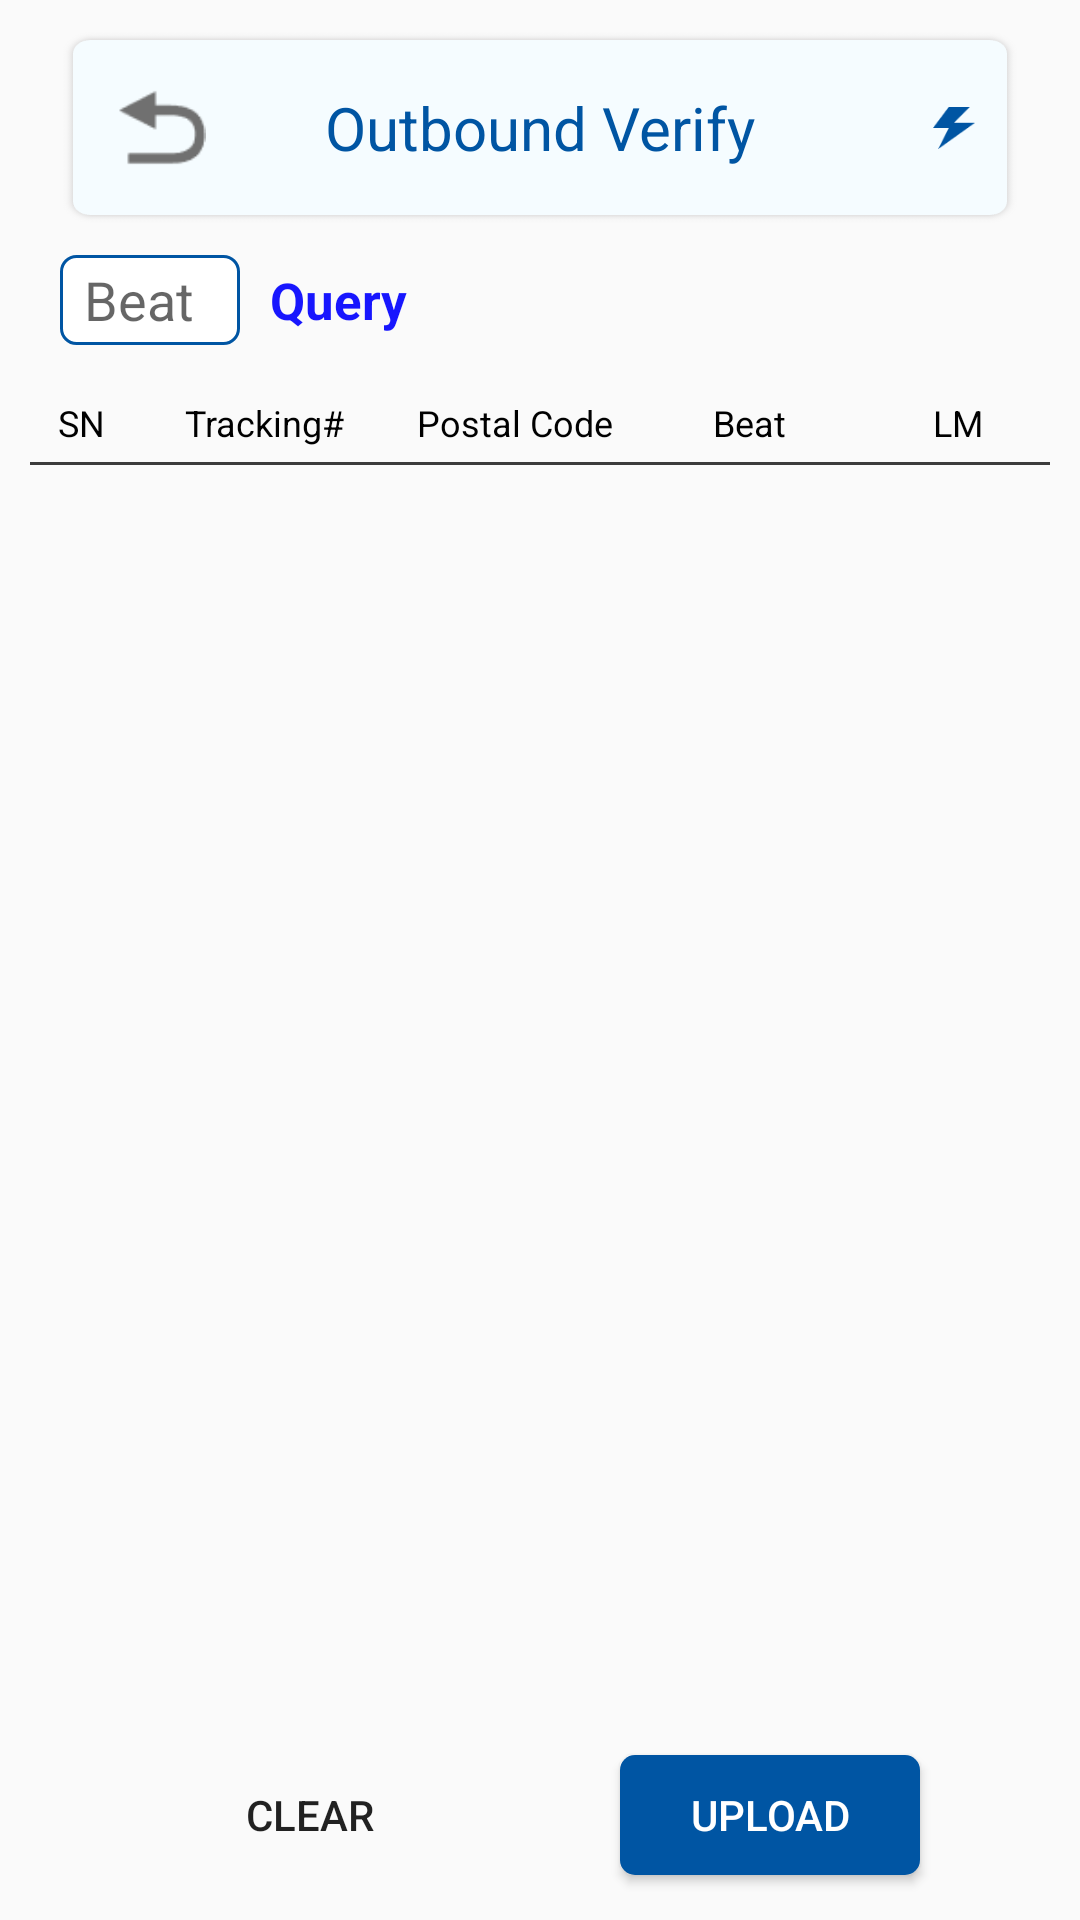

Here is an Android app screen rendered from its layout file. Give the layout XML and the strings, colors and styles it references.
<!-- AndroidManifest.xml: application theme AppTheme.NoActionBar.Fullscreen -->
<!-- res/layout/fragment_ob_verify.xml -->
<?xml version="1.0" encoding="utf-8"?>
<androidx.constraintlayout.widget.ConstraintLayout xmlns:android="http://schemas.android.com/apk/res/android"
    xmlns:app="http://schemas.android.com/apk/res-auto"
    android:layout_width="match_parent"
    android:layout_height="match_parent"
    xmlns:tools="http://schemas.android.com/tools">

    <androidx.constraintlayout.widget.ConstraintLayout
        android:id="@+id/title_layout"
        android:layout_width="match_parent"
        android:layout_height="65dp"
        android:layout_marginHorizontal="20dp"
        android:layout_marginTop="10dp"
        android:background="@drawable/bg_main_btn"
        app:layout_constraintTop_toTopOf="parent">

        <ImageView
            android:id="@+id/tv_back"
            android:layout_width="wrap_content"
            android:layout_height="match_parent"
            android:paddingStart="10dp"
            android:paddingVertical="18dp"
            android:src="@drawable/ic_back"
            app:layout_constraintBottom_toBottomOf="parent"
            app:layout_constraintStart_toStartOf="parent"
            app:layout_constraintTop_toTopOf="parent" />

        <TextView
            android:id="@+id/tv_title"
            android:layout_width="wrap_content"
            android:layout_height="wrap_content"
            android:text="Outbound Verify"
            android:textColor="#0055A3"
            android:textSize="20sp"
            app:layout_constraintBottom_toBottomOf="parent"
            app:layout_constraintEnd_toEndOf="parent"
            app:layout_constraintStart_toStartOf="parent"
            app:layout_constraintTop_toTopOf="parent" />

        <TextView
            android:id="@+id/tv_rfid_count"
            android:layout_width="wrap_content"
            android:layout_height="wrap_content"
            android:textSize="20sp"
            android:textColor="#0055A3"
            app:layout_constraintStart_toEndOf="@+id/tv_title"
            app:layout_constraintEnd_toStartOf="@+id/img_power"
            app:layout_constraintTop_toTopOf="@+id/tv_title"
            app:layout_constraintBottom_toBottomOf="@+id/tv_title" />

        <ImageView
            android:id="@+id/img_power"
            android:layout_width="30dp"
            android:layout_height="38dp"
            android:padding="8dp"
            android:layout_marginEnd="7dp"
            android:src="@drawable/ic_power"
            app:layout_constraintBottom_toBottomOf="parent"
            app:layout_constraintEnd_toEndOf="parent"
            app:layout_constraintTop_toTopOf="parent" />

    </androidx.constraintlayout.widget.ConstraintLayout>

    <EditText
        android:id="@+id/edt_db"
        android:layout_width="60dp"
        android:layout_height="30dp"
        android:layout_marginTop="10dp"
        android:paddingHorizontal="8dp"
        android:hint="Beat"
        android:background="@drawable/bg_blue_border_5"
        app:layout_constraintStart_toStartOf="@+id/title_layout"
        app:layout_constraintTop_toBottomOf="@+id/title_layout" />

    <TextView
        android:id="@+id/btn_query"
        android:layout_width="wrap_content"
        android:layout_height="wrap_content"
        android:text="Query"
        android:padding="5dp"
        android:textSize="17sp"
        android:textStyle="bold"
        android:textColor="#1716FE"
        android:layout_marginStart="5dp"
        app:layout_constraintStart_toEndOf="@+id/edt_db"
        app:layout_constraintTop_toTopOf="@+id/edt_db"
        app:layout_constraintBottom_toBottomOf="@+id/edt_db" />

    <LinearLayout
        android:id="@+id/statistics_layout"
        android:layout_width="wrap_content"
        android:layout_height="wrap_content"
        android:orientation="horizontal"
        app:layout_constraintTop_toTopOf="@+id/edt_db"
        app:layout_constraintBottom_toBottomOf="@+id/edt_db"
        app:layout_constraintEnd_toEndOf="@+id/title_layout" >

        <TextView
            android:id="@+id/tv_backlog_num"
            android:layout_width="wrap_content"
            android:layout_height="wrap_content"
            android:textSize="16sp"
            android:textStyle="bold"
            android:textColor="#1716FE"
            tools:text="B:254" />

        <TextView
            android:id="@+id/tv_total_num"
            android:layout_width="wrap_content"
            android:layout_height="wrap_content"
            android:layout_marginStart="10dp"
            android:textSize="16sp"
            android:textStyle="bold"
            android:textColor="#1716FE"
            tools:text="T:254" />

        <TextView
            android:id="@+id/tv_completed_num"
            android:layout_width="wrap_content"
            android:layout_height="wrap_content"
            android:layout_marginStart="10dp"
            android:textSize="16sp"
            android:textStyle="bold"
            android:textColor="#02790E"
            tools:text="C:254" />

        <TextView
            android:id="@+id/tv_error_num"
            android:layout_width="wrap_content"
            android:layout_height="wrap_content"
            android:layout_marginStart="10dp"
            android:textSize="16sp"
            android:textStyle="bold"
            android:textColor="#D9001B"
            tools:text="E:254" />


    </LinearLayout>

    <View
        android:id="@+id/v_scan_hint"
        android:layout_width="10dp"
        android:layout_height="10dp"
        android:layout_marginEnd="5dp"
        app:layout_constraintEnd_toStartOf="@+id/tv_scan_hint"
        app:layout_constraintTop_toBottomOf="@+id/edt_db"
        app:layout_constraintBottom_toBottomOf="@+id/tv_scan_hint" />

    <TextView
        android:id="@+id/tv_scan_hint"
        android:layout_width="wrap_content"
        android:layout_height="wrap_content"
        android:textSize="13sp"
        app:layout_constraintTop_toBottomOf="@+id/edt_db"
        app:layout_constraintBottom_toTopOf="@+id/table_layout"
        app:layout_constraintStart_toStartOf="parent"
        app:layout_constraintEnd_toEndOf="parent" />

    <androidx.constraintlayout.widget.ConstraintLayout
        android:id="@+id/table_layout"
        android:layout_width="match_parent"
        android:layout_height="0dp"
        android:layout_marginHorizontal="10dp"
        android:layout_marginBottom="10dp"
        app:layout_constraintTop_toBottomOf="@+id/tv_scan_hint"
        app:layout_constraintBottom_toTopOf="@+id/btn_clear">

        <TextView
            android:id="@+id/tv_sn_head"
            android:layout_width="0dp"
            android:layout_height="wrap_content"
            android:gravity="center"
            android:text="SN"
            android:textColor="@color/black"
            android:textSize="12sp"
            app:layout_constraintWidth_percent="0.1"
            app:layout_constraintEnd_toStartOf="@+id/tv_traking_id_head"
            app:layout_constraintStart_toStartOf="parent"
            app:layout_constraintTop_toTopOf="parent" />

        <TextView
            android:id="@+id/tv_traking_id_head"
            android:layout_width="0dp"
            android:layout_height="wrap_content"
            android:gravity="center"
            android:text="Tracking#"
            android:textColor="@color/black"
            android:textSize="12sp"
            app:layout_constraintWidth_percent="0.26"
            app:layout_constraintEnd_toStartOf="@+id/tv_postal_code_head"
            app:layout_constraintStart_toEndOf="@+id/tv_sn_head"
            app:layout_constraintTop_toTopOf="parent" />

        <TextView
            android:id="@+id/tv_postal_code_head"
            android:layout_width="0dp"
            android:layout_height="wrap_content"
            android:gravity="center"
            android:text="Postal Code"
            android:textColor="@color/black"
            android:textSize="12sp"
            app:layout_constraintWidth_percent="0.23"
            app:layout_constraintEnd_toStartOf="@+id/tv_beat_head"
            app:layout_constraintStart_toEndOf="@+id/tv_traking_id_head"
            app:layout_constraintTop_toTopOf="parent" />

        <TextView
            android:id="@+id/tv_beat_head"
            android:layout_width="0dp"
            android:layout_height="wrap_content"
            android:gravity="center"
            android:text="Beat"
            android:textColor="@color/black"
            android:textSize="12sp"
            app:layout_constraintWidth_percent="0.23"
            app:layout_constraintEnd_toStartOf="@+id/tv_other_head"
            app:layout_constraintStart_toEndOf="@+id/tv_postal_code_head"
            app:layout_constraintTop_toTopOf="parent" />

        <TextView
            android:id="@+id/tv_other_head"
            android:layout_width="0dp"
            android:layout_height="wrap_content"
            android:gravity="center"
            android:text="LM"
            android:textColor="@color/black"
            android:textSize="12sp"
            app:layout_constraintWidth_percent="0.18"
            app:layout_constraintEnd_toEndOf="parent"
            app:layout_constraintStart_toEndOf="@+id/tv_beat_head"
            app:layout_constraintTop_toTopOf="parent" />

        <View
            android:layout_width="match_parent"
            android:layout_height="1dp"
            android:background="#3c3c3c"
            android:layout_marginTop="5dp"
            app:layout_constraintTop_toBottomOf="@+id/tv_sn_head" />

        <androidx.recyclerview.widget.RecyclerView
            android:id="@+id/rv"
            android:layout_width="match_parent"
            android:layout_height="0dp"
            android:layout_marginTop="6dp"
            app:layout_constraintTop_toBottomOf="@+id/tv_sn_head"
            app:layout_constraintBottom_toBottomOf="parent" />

    </androidx.constraintlayout.widget.ConstraintLayout>

    <Button
        android:id="@+id/btn_clear"
        android:layout_width="100dp"
        android:layout_height="40dp"
        android:text="Clear"
        android:background="@drawable/bg_gray_5"
        android:layout_marginBottom="15dp"
        app:layout_constraintBottom_toBottomOf="parent"
        app:layout_constraintStart_toStartOf="parent"
        app:layout_constraintEnd_toStartOf="@+id/btn_upload" />

    <Button
        android:id="@+id/btn_upload"
        android:layout_width="100dp"
        android:layout_height="40dp"
        android:text="Upload"
        android:textColor="@color/white"
        android:background="@drawable/bg_blue_5"
        app:layout_constraintBottom_toBottomOf="@+id/btn_clear"
        app:layout_constraintStart_toEndOf="@+id/btn_clear"
        app:layout_constraintEnd_toEndOf="parent" />

</androidx.constraintlayout.widget.ConstraintLayout>
<!-- resources referenced by this layout -->
<resources>
  <color name="black">#FF000000</color>
  <color name="white">#FFFFFFFF</color>
  <!-- drawable bg_blue_5 (drawable-v24) -->
  <?xml version="1.0" encoding="utf-8"?>
  <shape xmlns:android="http://schemas.android.com/apk/res/android">
      <solid android:color="#0055A3" />
      <corners android:radius="5dp" />
  </shape>
  <!-- drawable bg_blue_border_5 (drawable-v24) -->
  <?xml version="1.0" encoding="utf-8"?>
  <shape xmlns:android="http://schemas.android.com/apk/res/android">
      <stroke android:color="#0055A3" android:width="1dp" />
      <corners android:radius="5dp" />
      <solid android:color="@color/white" />
  </shape>
  <!-- drawable bg_main_btn: png bitmap (drawable-v24, 7367 bytes) -->
  <!-- drawable ic_back: png bitmap (drawable-v24, 823 bytes) -->
  <!-- drawable ic_power: png bitmap (drawable-v24, 850 bytes) -->
  <style name="AppTheme.NoActionBar.Fullscreen" parent="Theme.AppCompat.Light.NoActionBar">
          
          <item name="android:windowFullscreen">true</item>
          <item name="android:windowTranslucentStatus">true</item>
          <item name="android:windowTranslucentNavigation">true</item>
          
          <item name="android:statusBarColor">@android:color/transparent</item>
          <item name="android:navigationBarColor">@android:color/transparent</item>
      </style>
</resources>
